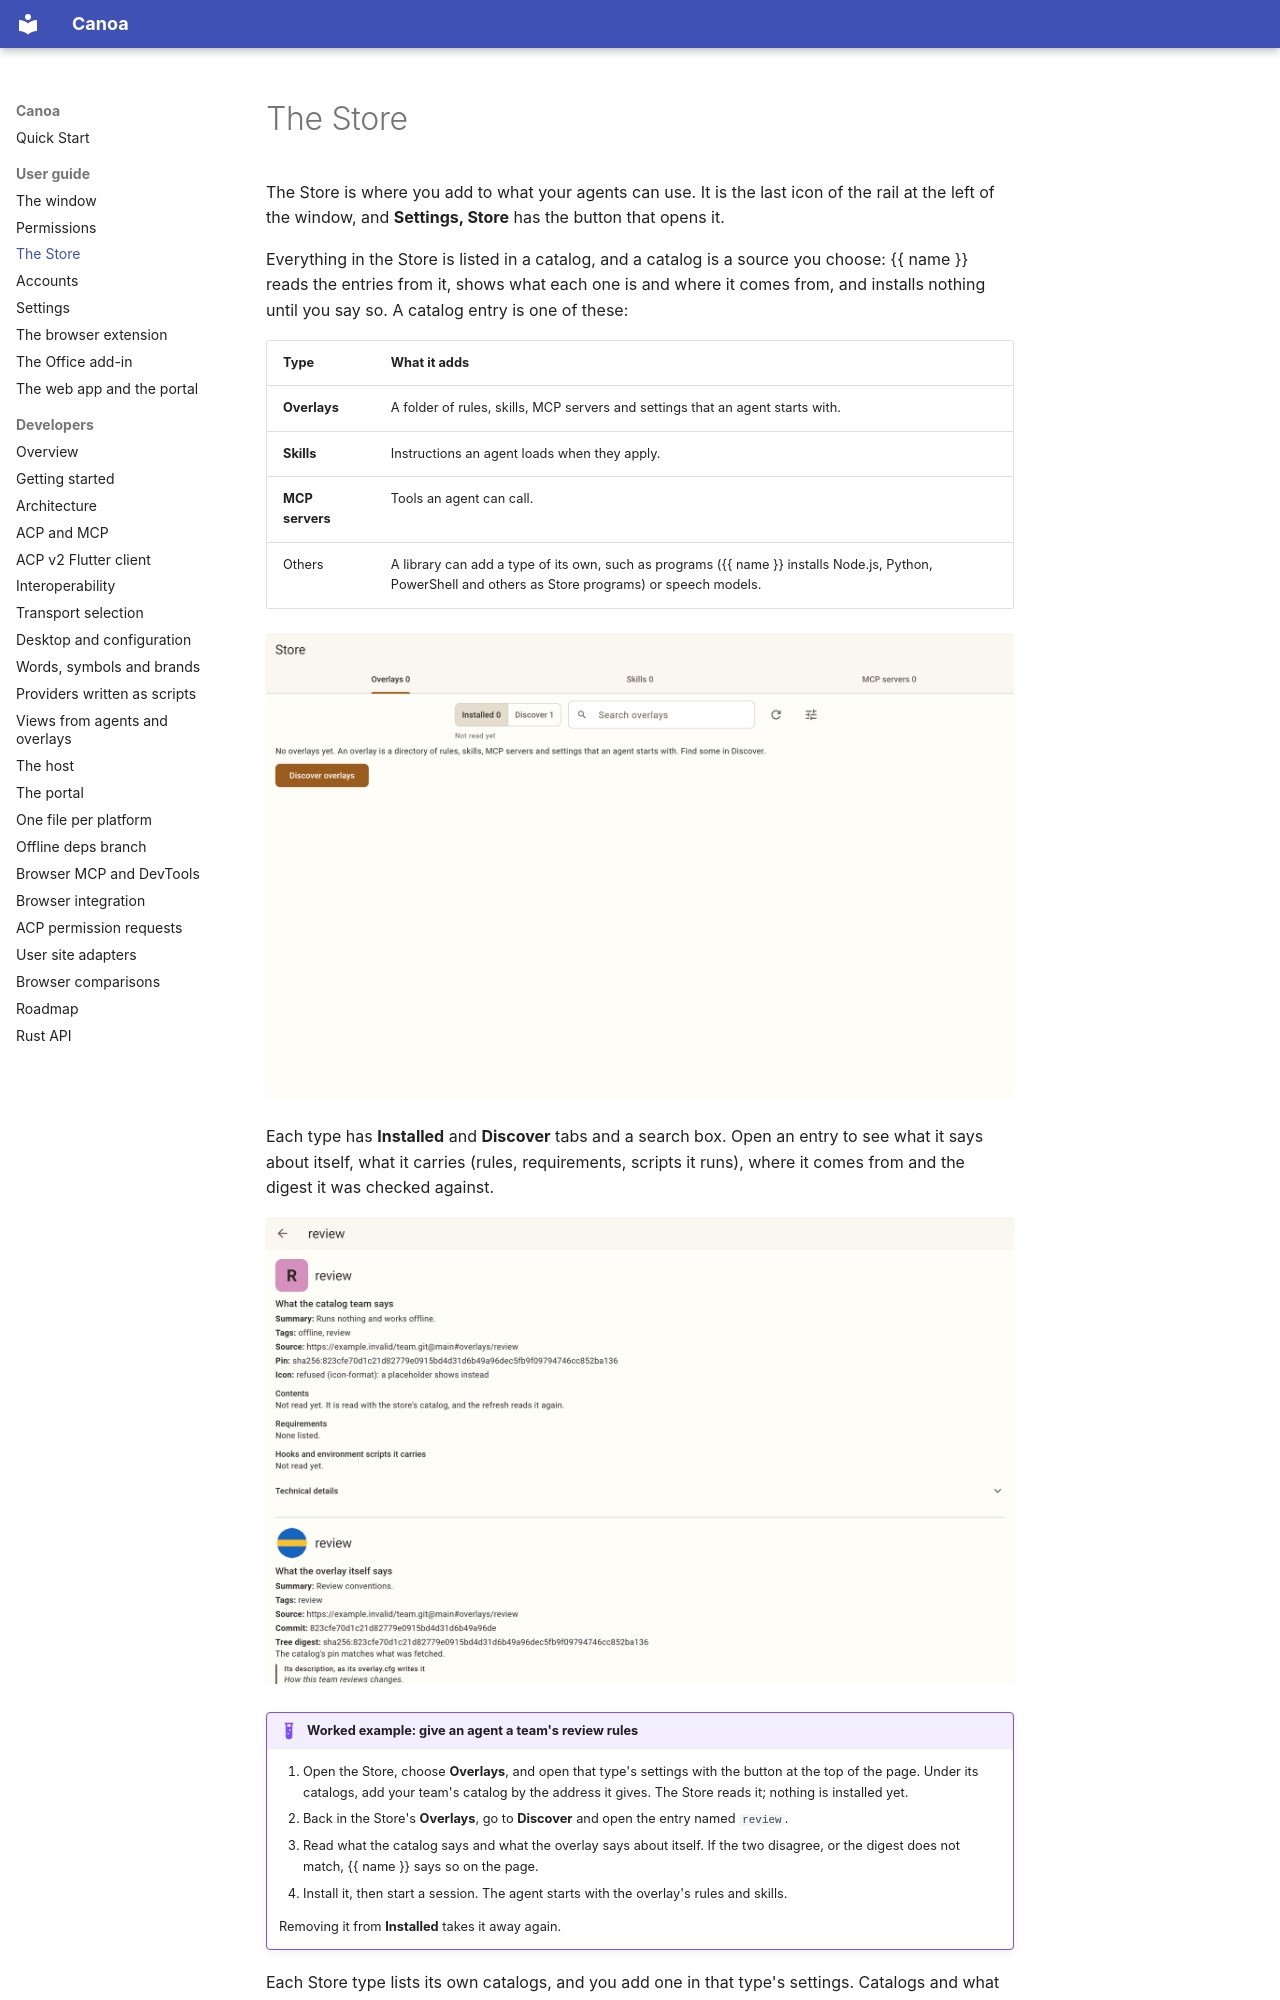

repository: Boriken-Dev/canoa · page: guide/store/index.html · generator: mkdocs

# The Store

The Store is where you add to what your agents can use. It is the last icon of the rail at the left of the window, and **Settings, Store** has the button that opens it.

Everything in the Store is listed in a catalog, and a catalog is a source you choose: {{ name }} reads the entries from it, shows what each one is and where it comes from, and installs nothing until you say so. A catalog entry is one of these:

| Type | What it adds |
| --- | --- |
| **Overlays** | A folder of rules, skills, MCP servers and settings that an agent starts with. |
| **Skills** | Instructions an agent loads when they apply. |
| **MCP servers** | Tools an agent can call. |
| Others | A library can add a type of its own, such as programs ({{ name }} installs Node.js, Python, PowerShell and others as Store programs) or speech models. |

![The Store: installed overlays and what Discover offers](../assets/screens/store-loadouts-dark.png#only-dark)
![The Store: installed overlays and what Discover offers](../assets/screens/store-loadouts-light.png#only-light)

Each type has **Installed** and **Discover** tabs and a search box. Open an entry to see what it says about itself, what it carries (rules, requirements, scripts it runs), where it comes from and the digest it was checked against.

![An overlay's page: what the catalog says, and what the overlay says about itself](../assets/screens/store-overlay-dark.png#only-dark)
![An overlay's page: what the catalog says, and what the overlay says about itself](../assets/screens/store-overlay-light.png#only-light)

!!! example "Worked example: give an agent a team's review rules"
    1. Open the Store, choose **Overlays**, and open that type's settings with the button at the top of the page. Under its catalogs, add your team's catalog by the address it gives. The Store reads it; nothing is installed yet.
    2. Back in the Store's **Overlays**, go to **Discover** and open the entry named `review`.
    3. Read what the catalog says and what the overlay says about itself. If the two disagree, or the digest does not match, {{ name }} says so on the page.
    4. Install it, then start a session. The agent starts with the overlay's rules and skills.

    Removing it from **Installed** takes it away again.
